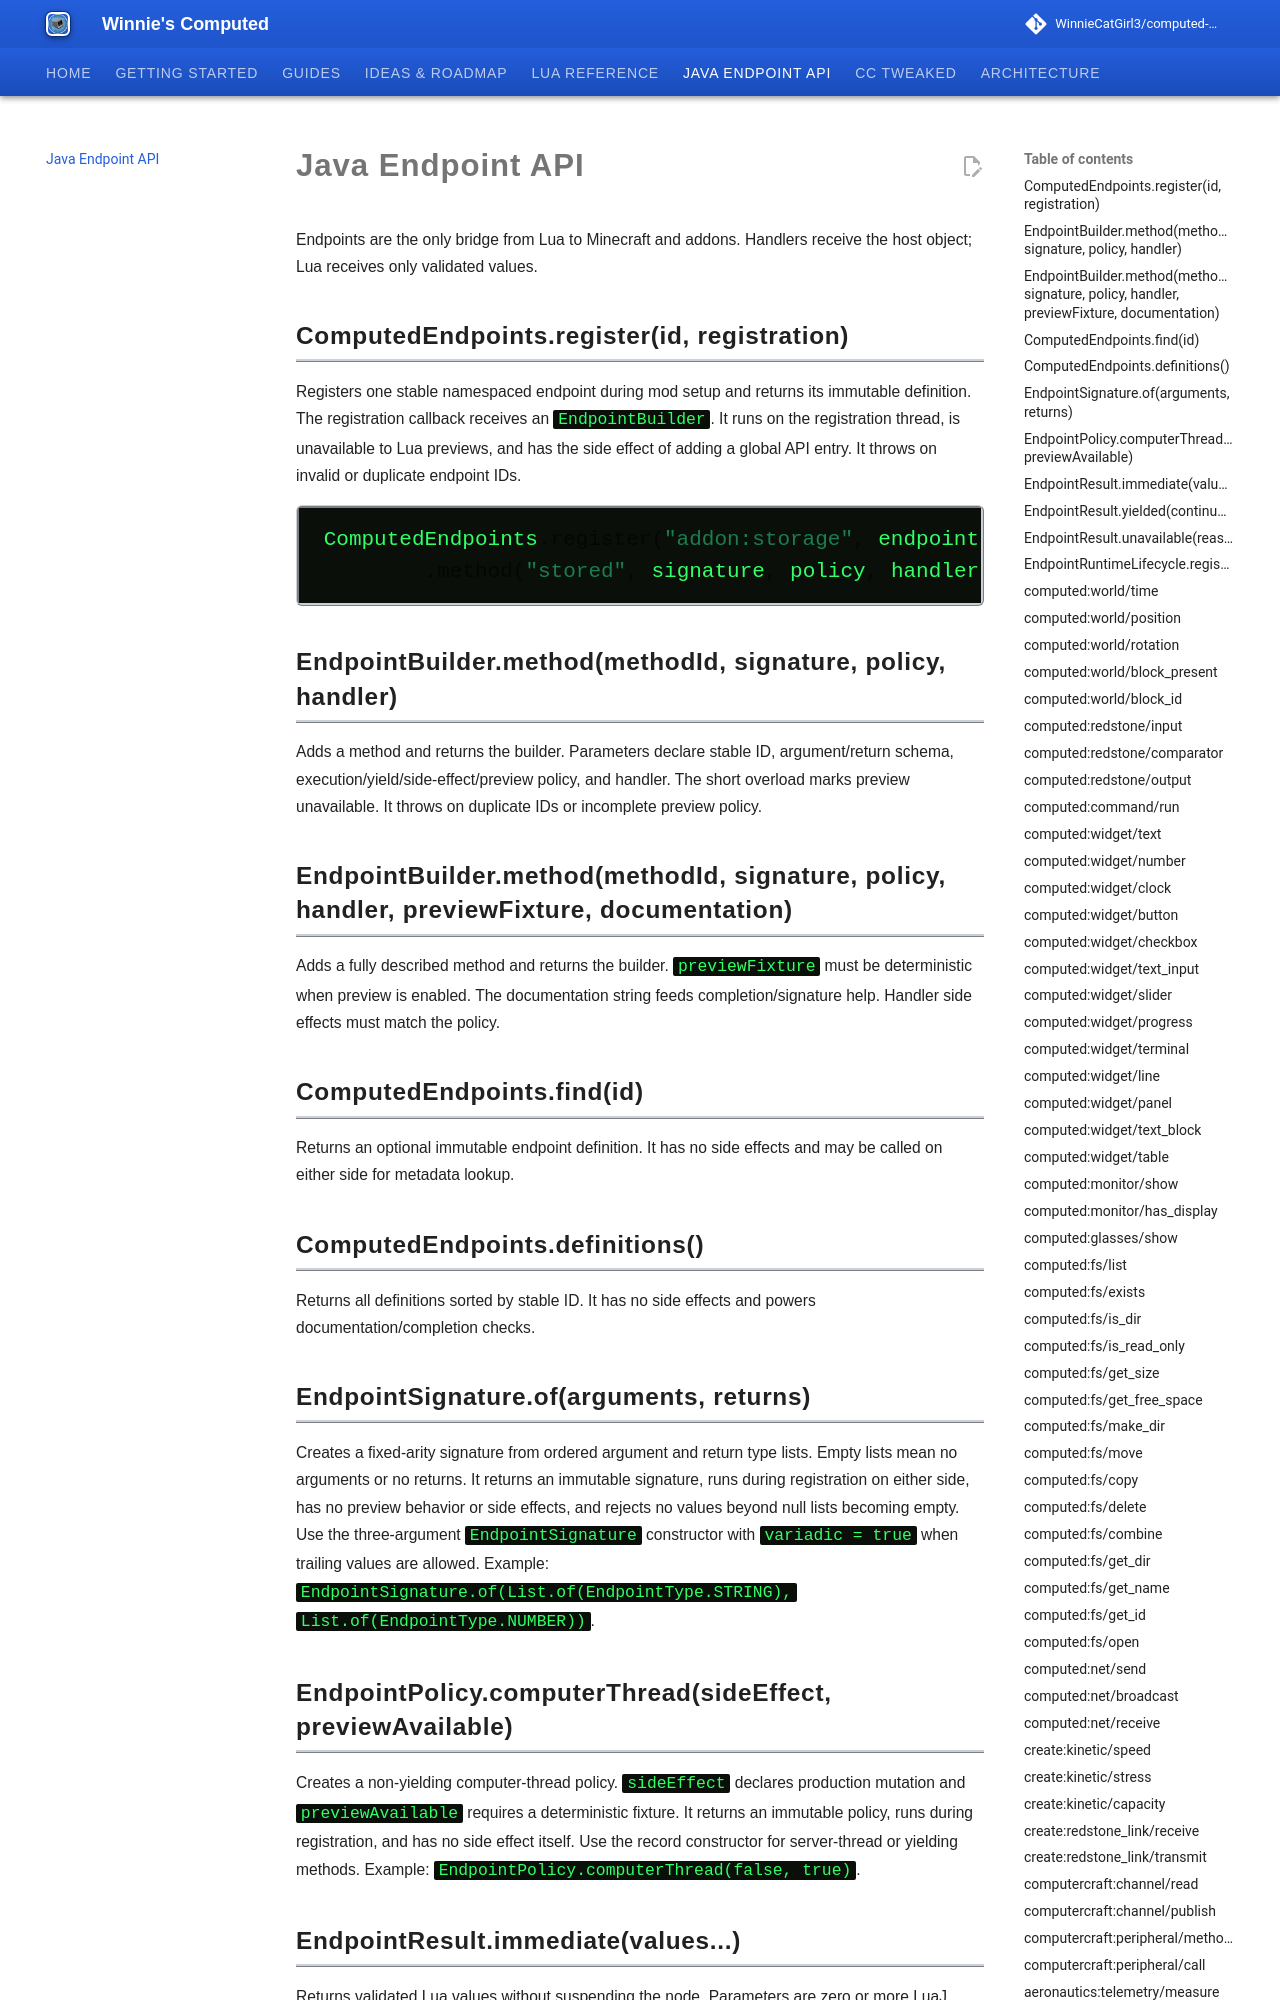

repository: WinnieCatGirl3/computed-mod · page: lua/endpoint-api/index.html · generator: mkdocs

# Java Endpoint API

Endpoints are the only bridge from Lua to Minecraft and addons. Handlers receive the host object; Lua receives only validated values.

## ComputedEndpoints.register(id, registration)

Registers one stable namespaced endpoint during mod setup and returns its immutable definition. The registration callback receives an `EndpointBuilder`. It runs on the registration thread, is unavailable to Lua previews, and has the side effect of adding a global API entry. It throws on invalid or duplicate endpoint IDs.

```java
ComputedEndpoints.register("addon:storage", endpoint -> endpoint
        .method("stored", signature, policy, handler, previewFixture, "Returns stored units."));
```

## EndpointBuilder.method(methodId, signature, policy, handler)

Adds a method and returns the builder. Parameters declare stable ID, argument/return schema, execution/yield/side-effect/preview policy, and handler. The short overload marks preview unavailable. It throws on duplicate IDs or incomplete preview policy.

## EndpointBuilder.method(methodId, signature, policy, handler, previewFixture, documentation)

Adds a fully described method and returns the builder. `previewFixture` must be deterministic when preview is enabled. The documentation string feeds completion/signature help. Handler side effects must match the policy.

## ComputedEndpoints.find(id)

Returns an optional immutable endpoint definition. It has no side effects and may be called on either side for metadata lookup.

## ComputedEndpoints.definitions()

Returns all definitions sorted by stable ID. It has no side effects and powers documentation/completion checks.

## EndpointSignature.of(arguments, returns)

Creates a fixed-arity signature from ordered argument and return type lists. Empty lists mean no arguments or no returns. It returns an immutable signature, runs during registration on either side, has no preview behavior or side effects, and rejects no values beyond null lists becoming empty. Use the three-argument `EndpointSignature` constructor with `variadic = true` when trailing values are allowed. Example: `EndpointSignature.of(List.of(EndpointType.STRING), List.of(EndpointType.NUMBER))`.

## EndpointPolicy.computerThread(sideEffect, previewAvailable)

Creates a non-yielding computer-thread policy. `sideEffect` declares production mutation and `previewAvailable` requires a deterministic fixture. It returns an immutable policy, runs during registration, and has no side effect itself. Use the record constructor for server-thread or yielding methods. Example: `EndpointPolicy.computerThread(false, true)`.

## EndpointResult.immediate(values...)

Returns validated Lua values without suspending the node. Parameters are zero or more LuaJ values; the default is no values. It can be returned on either execution side, has no side effect itself, and is used unchanged by preview fixtures. Return-schema mismatches become runtime errors. Example: `return EndpointResult.immediate(LuaValue.valueOf(12));`.
